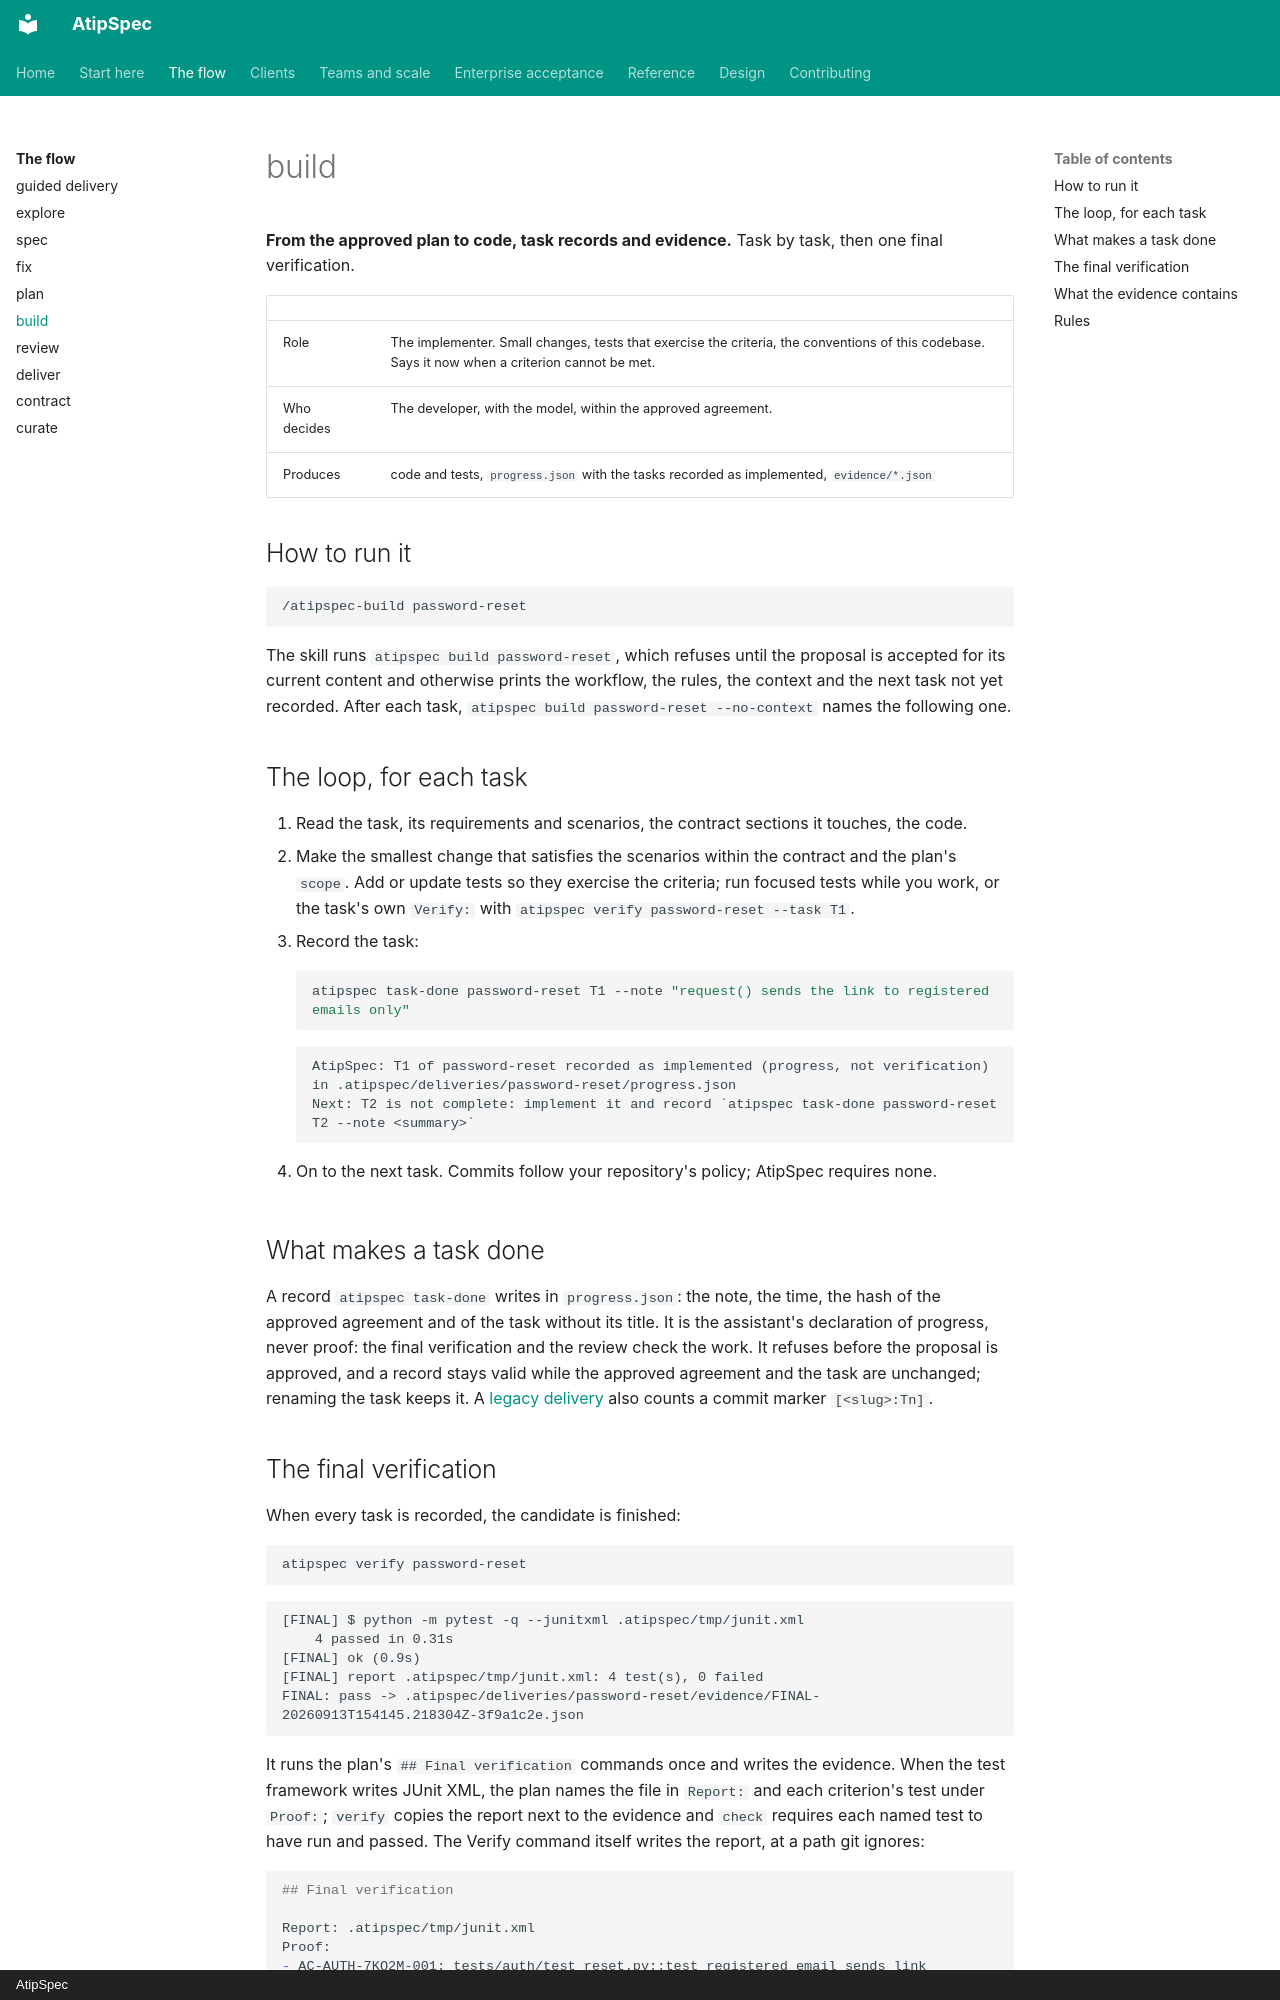

repository: mpita/atipspec · page: flow/build/index.html · generator: mkdocs · copyright: AtipSpec

# build

**From the approved plan to code, task records and evidence.** Task by task,
then one final verification.

| | |
| --- | --- |
| Role | The implementer. Small changes, tests that exercise the criteria, the conventions of this codebase. Says it now when a criterion cannot be met. |
| Who decides | The developer, with the model, within the approved agreement. |
| Produces | code and tests, `progress.json` with the tasks recorded as implemented, `evidence/*.json` |

## How to run it

```text
/atipspec-build password-reset
```

The skill runs `atipspec build password-reset`, which refuses until the
proposal is accepted for its current content and otherwise prints the
workflow, the rules, the context and the next task not yet recorded. After
each task, `atipspec build password-reset --no-context` names the following
one.

## The loop, for each task

1. Read the task, its requirements and scenarios, the contract sections it
   touches, the code.
2. Make the smallest change that satisfies the scenarios within the contract
   and the plan's `scope`. Add or update tests so they exercise the criteria;
   run focused tests while you work, or the task's own `Verify:` with
   `atipspec verify password-reset --task T1`.
3. Record the task:

    ```bash
    atipspec task-done password-reset T1 --note "request() sends the link to registered emails only"
    ```

    ```text
    AtipSpec: T1 of password-reset recorded as implemented (progress, not verification) in .atipspec/deliveries/password-reset/progress.json
    Next: T2 is not complete: implement it and record `atipspec task-done password-reset T2 --note <summary>`
    ```

4. On to the next task. Commits follow your repository's policy; AtipSpec
   requires none.

## What makes a task done

A record `atipspec task-done` writes in `progress.json`: the note, the time,
the hash of the approved agreement and of the task without its title. It is
the assistant's declaration of progress, never proof: the final verification
and the review check the work. It refuses before the proposal is approved,
and a record stays valid while the approved agreement and the task are
unchanged; renaming the task keeps it. A [legacy
delivery](../reference/legacy.md#task-completion) also counts a commit marker
`[<slug>:Tn]`.
